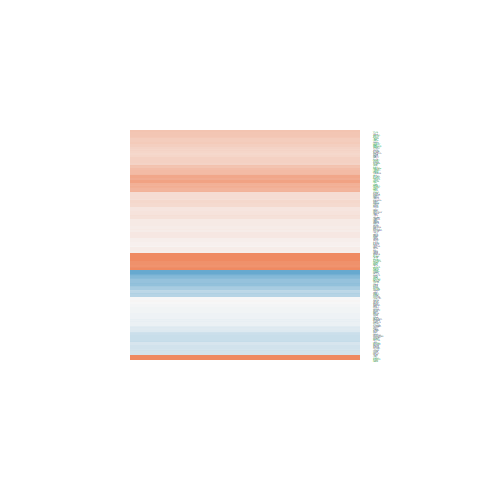

The table this chart was drawn from, first rows:
logFC, AveExpr, t, P.Value, adj.P.Val, B
0.1107, 4.739, 0.732, 0.476, 0.6422, -6.697
0.4831, 7.935, 4.582, 0.0004035, 0.00491, -0.4614
0.3651, 2.583, 1.641, 0.1227, 0.2581, -5.195
0.07185, -0.5107, 0.1295, 0.8988, 0.943, -5.632
-0.3279, 6.044, -3.239, 0.005797, 0.03032, -3
0.6299, 7.33, 6.211, 2.05029893539415e-05, 0.0006137, 2.627
0.1404, 5.852, 0.8073, 0.4327, 0.6054, -6.831
-0.3357, 2.865, -1.482, 0.1601, 0.3109, -5.485
-0.6665, 0.1601, -1.61, 0.1293, 0.2676, -4.675
0.322, 2.628, 1.352, 0.1973, 0.3577, -5.643
0.3834, 4.657, 2.723, 0.01624, 0.06247, -3.8
0.3497, 6.658, 3.366, 0.004484, 0.02528, -2.814
0.2708, 7.386, 2.276, 0.03871, 0.1158, -4.947
-0.08488, 6.432, -0.8096, 0.4314, 0.6044, -6.882
-0.3283, 7.581, -2.877, 0.01195, 0.05042, -3.832
0.6375, 6.935, 6.411, 1.45874457938433e-05, 0.0004779, 2.994
-0.2587, 5.344, -2.15, 0.04913, 0.1363, -4.951
-0.05207, 6.505, -0.5472, 0.5927, 0.7375, -7.079
0.07552, 7.301, 0.7359, 0.4737, 0.6405, -7.011
-0.03404, 4.356, -0.2295, 0.8217, 0.8967, -6.866
-0.04405, 6.055, -0.2886, 0.777, 0.8694, -7.154
0.3777, 8.69, 4.041, 0.001163, 0.009798, -1.563
0.232, 4.609, 1.579, 0.1361, 0.2778, -5.732
-0.008863, 3.3, -0.04787, 0.9625, 0.9795, -6.638
0.5518, 0.9965, 1.325, 0.2058, 0.3679, -5.177
0.4586, -0.4722, 0.8122, 0.43, 0.6032, -5.367
0.4404, 7.568, 4.597, 0.000392, 0.00483, -0.4159
0.2124, 2.827, 0.9586, 0.3536, 0.5282, -6.108
-0.03165, 7.105, -0.218, 0.8305, 0.9019, -7.255
-0.09031, 4.668, -0.6495, 0.5263, 0.6829, -6.747
0.1996, 0.3917, 0.4225, 0.6789, 0.8032, -5.8
-0.08065, 5.909, -0.7499, 0.4655, 0.634, -6.875
0.4729, 8.46, 4.774, 0.0002787, 0.003742, -0.1008
0.3116, 2.785, 1.199, 0.2499, 0.417, -5.819
-0.7864, 4.384, -5.568, 6.37556420986983e-05, 0.001364, 1.749
-0.4848, 4.017, -2.426, 0.029, 0.0944, -4.22
1.072, -0.6999, 1.782, 0.09599, 0.2181, -4.265
0.02453, 4.62, 0.1525, 0.8809, 0.9322, -6.938
0.2673, 5.338, 1.296, 0.2153, 0.3786, -6.245
0.1778, 5.46, 0.8517, 0.4084, 0.5824, -6.735
0.1096, 7.292, 1.083, 0.2966, 0.4687, -6.689
-0.5634, 5.234, -4.758, 0.0002874, 0.003828, 0.1022
0.1383, 6.694, 0.9793, 0.3437, 0.518, -6.758
0.9211, 7.77, 7.289, 3.48243108028897e-06, 0.0001782, 4.437
-0.2285, 6.023, -1.727, 0.1057, 0.233, -5.741
0.5118, 6.526, 3.125, 0.007288, 0.03569, -3.281
0.08516, 3.247, 0.4111, 0.6871, 0.809, -6.559
0.45, 6.768, 4.22, 0.0008168, 0.007869, -1.112
-0.6656, 3.873, -3.229, 0.005914, 0.03077, -2.674
0.2508, 6.488, 2.541, 0.02323, 0.08028, -4.398
0.9205, 5.01, 7.45, 2.70875648358985e-06, 0.0001492, 4.887
0.3518, 4.641, 2.343, 0.03403, 0.1054, -4.488
-0.2696, 7.432, -2.808, 0.01371, 0.05538, -3.953
-0.2745, 5.271, -2.228, 0.04235, 0.1233, -4.81
1.333, 6.332, 5.854, 3.82383871103437e-05, 0.0009607, 2.046
0.7185, 8.049, 6.933, 6.15025801904061e-06, 0.0002635, 3.837
0.6498, 6.898, 5.217, 0.0001211, 0.002131, 0.822
0.1417, 7.465, 1.314, 0.2095, 0.3722, -6.435
0.2412, 6.611, 2.3, 0.03698, 0.1118, -4.849
0.2902, 4.454, 2.113, 0.05265, 0.1429, -4.879
... 142 more rows
